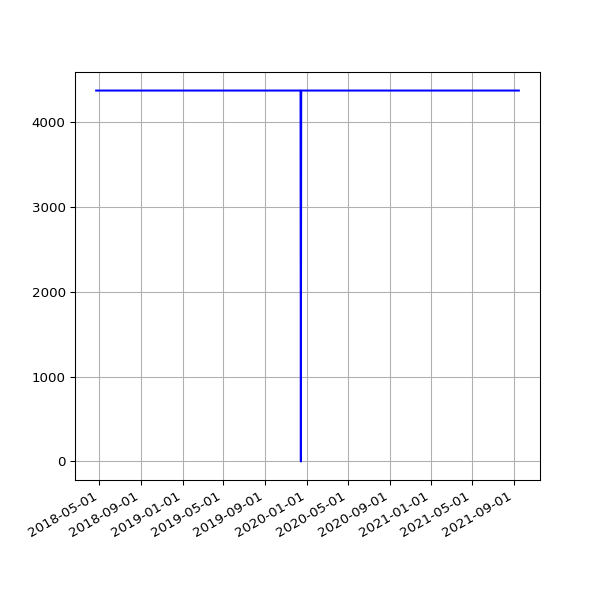

Values plotted in this chart, from the file beside it:
date, value
2018-04-22 05:15:17 +0100, 4367
2018-06-01 05:44:15 +0100, 4367
2018-06-04 05:24:39 +0100, 4367
2018-06-07 06:06:31 +0100, 4367
2018-06-25 05:53:05 +0100, 4367
2018-07-10 06:31:48 +0100, 4367
2018-07-16 06:27:33 +0100, 4367
2018-07-22 06:28:04 +0100, 4367
2018-07-25 06:33:35 +0100, 4367
2018-07-28 06:42:39 +0100, 4367
2018-08-01 06:05:11 +0100, 4367
2018-08-04 05:47:50 +0100, 4367
2018-08-07 06:16:22 +0100, 4367
2018-08-10 06:44:44 +0100, 4367
2018-08-13 06:18:24 +0100, 4367
2018-08-16 06:36:33 +0100, 4367
2018-08-19 06:01:25 +0100, 4367
2018-08-22 06:51:37 +0100, 4367
2018-08-25 06:24:08 +0100, 4367
2018-08-28 06:26:32 +0100, 4367
2018-09-01 05:58:49 +0100, 4367
2018-09-04 05:55:32 +0100, 4367
2018-09-07 05:52:57 +0100, 4367
2018-09-10 06:01:53 +0100, 4367
2018-09-13 05:45:39 +0100, 4367
2018-09-16 05:46:46 +0100, 4367
2018-09-19 06:33:00 +0100, 4367
2018-09-22 05:54:16 +0100, 4367
2018-09-25 05:59:08 +0100, 4367
2018-10-04 06:11:36 +0100, 4367
2018-10-07 06:27:15 +0100, 4367
2018-10-10 06:46:32 +0100, 4367
2018-10-13 05:53:53 +0100, 4367
2018-10-16 06:26:10 +0100, 4367
2018-10-19 07:06:25 +0100, 4367
2018-10-22 07:10:20 +0100, 4367
2018-10-25 06:00:59 +0100, 4367
2018-10-28 05:13:53 +0000, 4367
2018-11-01 06:49:27 +0000, 4367
2018-11-04 06:12:54 +0000, 4367
2018-11-07 06:03:06 +0000, 4367
2018-11-10 06:10:02 +0000, 4367
2018-11-13 06:13:10 +0000, 4367
2018-11-16 06:06:18 +0000, 4367
2018-11-19 06:13:27 +0000, 4367
2018-11-22 06:43:41 +0000, 4367
2018-11-25 06:14:56 +0000, 4367
2018-12-01 06:23:51 +0000, 4367
2018-12-04 07:04:53 +0000, 4367
2018-12-07 06:14:22 +0000, 4367
2018-12-10 06:27:57 +0000, 4367
2018-12-13 06:31:09 +0000, 4367
2018-12-16 06:21:57 +0000, 4367
2018-12-19 06:31:52 +0000, 4367
2018-12-22 06:31:39 +0000, 4367
2018-12-25 06:50:52 +0000, 4367
2018-12-28 07:09:18 +0000, 4367
2019-01-01 06:51:12 +0000, 4367
2019-01-04 07:45:52 +0000, 4367
2019-01-07 06:36:52 +0000, 4367
... 811 more rows
